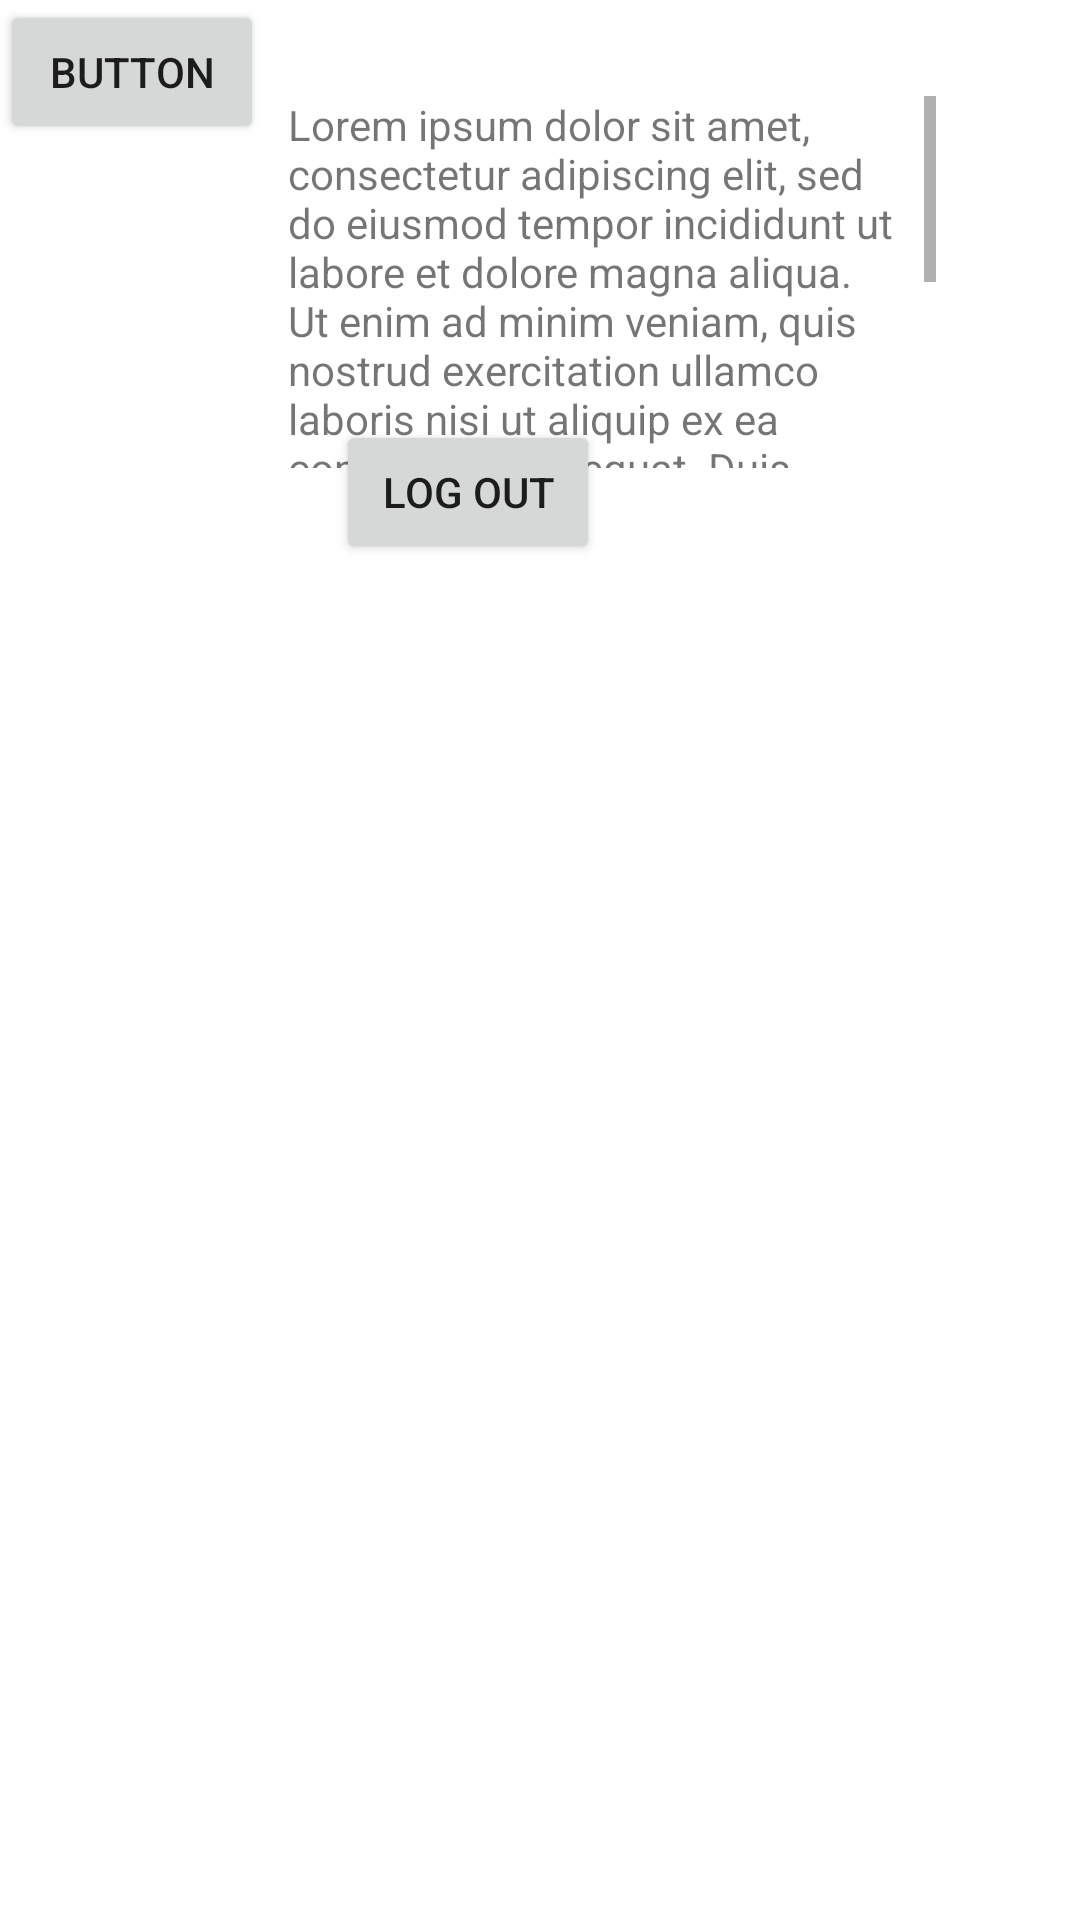

Android layout source for this screen:
<!-- AndroidManifest.xml: application theme Theme.LoginPage -->
<!-- res/layout/activity_admin_login.xml -->
<?xml version="1.0" encoding="utf-8"?>
<androidx.constraintlayout.widget.ConstraintLayout xmlns:android="http://schemas.android.com/apk/res/android"
    xmlns:app="http://schemas.android.com/apk/res-auto"
    xmlns:tools="http://schemas.android.com/tools"
    android:layout_width="match_parent"
    android:layout_height="match_parent"
    tools:context=".admin_login">


    <Button
        android:id="@+id/btn_logOut"
        android:layout_width="wrap_content"
        android:layout_height="wrap_content"
        android:layout_marginEnd="88dp"
        android:layout_marginBottom="452dp"
        android:text="Log Out"
        app:layout_constraintBottom_toBottomOf="parent"
        app:layout_constraintEnd_toEndOf="@+id/restRew1"
        app:layout_constraintHorizontal_bias="0.726"
        app:layout_constraintStart_toStartOf="@+id/rest1" />

    <ImageView
        android:id="@+id/rest1"
        android:layout_width="wrap_content"
        android:layout_height="wrap_content"
        android:layout_marginStart="32dp"
        android:layout_marginTop="32dp"
        android:layout_marginEnd="16dp"
        android:layout_marginBottom="16dp"
        app:layout_constraintBottom_toTopOf="@+id/btn_logOut"
        app:layout_constraintEnd_toStartOf="@+id/restRew1"
        app:layout_constraintHorizontal_bias="0.52"
        app:layout_constraintStart_toStartOf="parent"
        app:layout_constraintTop_toTopOf="parent"
        app:layout_constraintVertical_bias="0.0"
        tools:srcCompat="@tools:sample/avatars" />

    <TextView
        android:id="@+id/restRew1"
        android:layout_width="216dp"
        android:layout_height="124dp"
        android:layout_marginStart="16dp"
        android:layout_marginTop="32dp"
        android:layout_marginEnd="32dp"
        android:scrollbars="vertical"
        android:scrollHorizontally="false"
        android:text="Lorem ipsum dolor sit amet, consectetur adipiscing elit, sed do eiusmod tempor incididunt ut labore et dolore magna aliqua. Ut enim ad minim veniam, quis nostrud exercitation ullamco laboris nisi ut aliquip ex ea commodo consequat. Duis aute irure dolor in reprehenderit in voluptate velit esse cillum dolore eu fugiat nulla pariatur. Excepteur sint occaecat cupidatat non proident, sunt in culpa qui officia deserunt mollit anim id est laborum."
        app:layout_constraintEnd_toEndOf="parent"
        app:layout_constraintStart_toEndOf="@+id/rest1"
        app:layout_constraintTop_toTopOf="parent" />

    <Button
        android:id="@+id/button"
        android:layout_width="wrap_content"
        android:layout_height="wrap_content"
        android:text="Button"
        tools:layout_editor_absoluteX="160dp"
        tools:layout_editor_absoluteY="362dp" />

</androidx.constraintlayout.widget.ConstraintLayout>
<!-- resources referenced by this layout -->
<resources>
  <style name="Theme.LoginPage" parent="Theme.MaterialComponents.DayNight.NoActionBar">
          
          <item name="colorPrimary">@color/purple_500</item>
          <item name="colorPrimaryVariant">@color/purple_700</item>
          <item name="colorOnPrimary">@color/white</item>
          
          <item name="colorSecondary">@color/teal_200</item>
          <item name="colorSecondaryVariant">@color/teal_700</item>
          <item name="colorOnSecondary">@color/black</item>
          
          <item name="android:statusBarColor">?attr/colorPrimaryVariant</item>
          
      </style>
  <color name="purple_500">#FF6200EE</color>
  <color name="purple_700">#FF3700B3</color>
  <color name="white">#FFFFFFFF</color>
  <color name="teal_200">#FF03DAC5</color>
  <color name="teal_700">#FF018786</color>
  <color name="black">#FF000000</color>
</resources>
